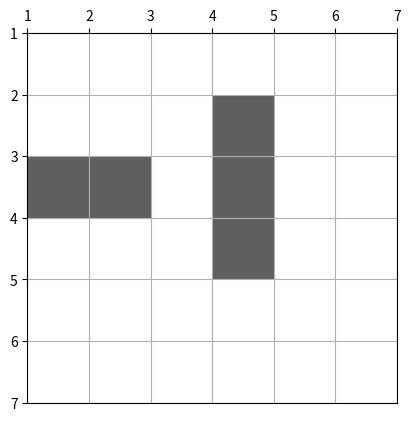

This chart was generated by the following Python code:
import matplotlib.pyplot as plt 
from matplotlib.patches import Rectangle
import numpy as np
import os


# Set ambiente grafico
plt.xlim(1,7) 
plt.ylim(7,1) 

ax = plt.subplot()
ax.tick_params(top=True, bottom=False)
ax.tick_params(labeltop=True, labelbottom=False)

plt.grid() 


# x_exit = [ 3+0.10, 4-0.08 ]
# y_exit = [ 7, 7 ]



# ax.plot(y_exit,x_exit,'r',linewidth=10)
# ax.add_patch(Rectangle((1,1), 6, 1, facecolor='#60BB6A')) # free

# ax.add_patch(Rectangle((1,2), 3, 1, facecolor='#60BB6A')) # free
# ax.add_patch(Rectangle((5,2), 2, 1, facecolor='#60BB6A')) # free

# ax.add_patch(Rectangle((3,3), 1, 1, facecolor='#60BB6A')) # free
# ax.add_patch(Rectangle((5,3), 2, 1, facecolor='#60BB6A')) # free

# ax.add_patch(Rectangle((1,4), 3, 1, facecolor='#60BB6A')) # free
# ax.add_patch(Rectangle((5,4), 2, 1, facecolor='#60BB6A')) # free

# ax.add_patch(Rectangle((1,5), 6, 1, facecolor='#60BB6A')) # free

# ax.add_patch(Rectangle((1,6), 6, 1, facecolor='#60BB6A')) # free


ax.add_patch(Rectangle((1,3), 2, 1, facecolor='#5F5F5F'))
ax.add_patch(Rectangle((4,2), 1, 3, facecolor='#5F5F5F'))

ax.set_aspect('equal')

	# Salvataggio nuova figura, pulizia e ricreazione ambiente
plt.savefig("busy.png")


	